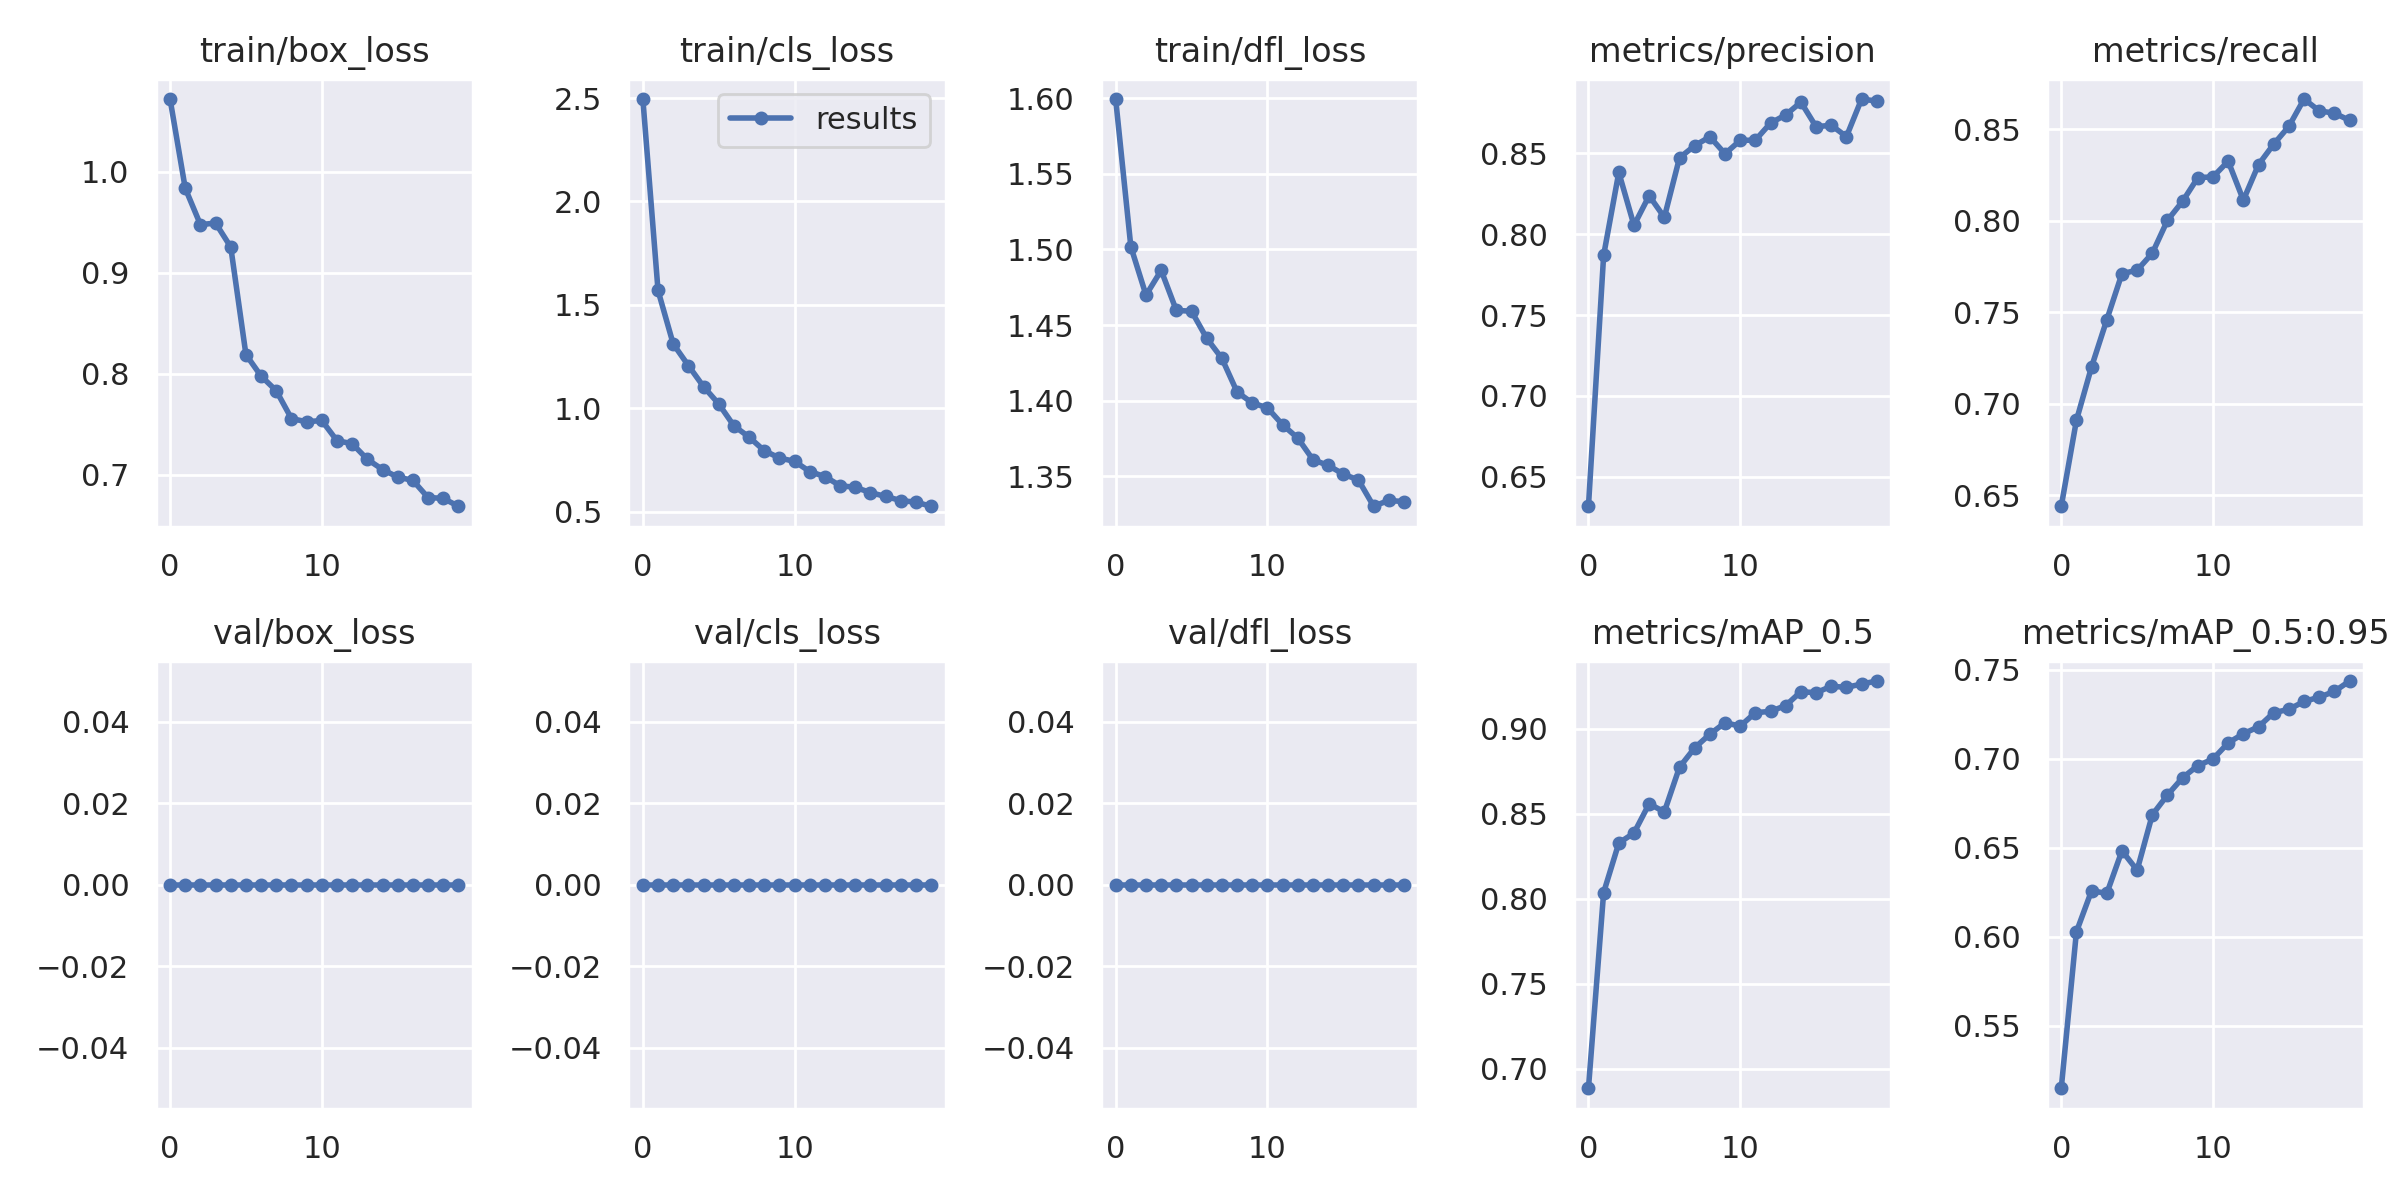

Values plotted in this chart, from the file beside it:
epoch, train/box_loss, train/cls_loss, train/dfl_loss, metrics/precision, metrics/recall, metrics/mAP_0.5, metrics/mAP_0.5:0.95, val/box_loss, val/cls_loss, val/dfl_loss, x/lr0, x/lr1, x/lr2
0, 1.072, 2.495, 1.599, 0.6317, 0.644, 0.6886, 0.5149, 0, 0, 0, 0.06704, 0.000333, 0.000333
1, 0.9837, 1.569, 1.502, 0.7869, 0.691, 0.8037, 0.6028, 0, 0, 0, 0.034, 0.0006333, 0.0006333
2, 0.9477, 1.311, 1.47, 0.8382, 0.7203, 0.8329, 0.6259, 0, 0, 0, 0.0009368, 0.0009007, 0.0009007
3, 0.9492, 1.206, 1.486, 0.8055, 0.7459, 0.8388, 0.6243, 0, 0, 0, 0.0008515, 0.0008515, 0.0008515
4, 0.9255, 1.104, 1.46, 0.8238, 0.7712, 0.856, 0.6483, 0, 0, 0, 0.0008515, 0.0008515, 0.0008515
5, 0.8191, 1.021, 1.459, 0.8105, 0.773, 0.8512, 0.6374, 0, 0, 0, 0.000802, 0.000802, 0.000802
6, 0.7978, 0.9146, 1.441, 0.8473, 0.7823, 0.8775, 0.6685, 0, 0, 0, 0.0007525, 0.0007525, 0.0007525
7, 0.7833, 0.8602, 1.428, 0.8548, 0.8003, 0.8888, 0.6797, 0, 0, 0, 0.000703, 0.000703, 0.000703
8, 0.7558, 0.7945, 1.406, 0.8603, 0.8107, 0.8969, 0.6894, 0, 0, 0, 0.0006535, 0.0006535, 0.0006535
9, 0.7526, 0.759, 1.399, 0.8498, 0.8236, 0.9036, 0.6962, 0, 0, 0, 0.000604, 0.000604, 0.000604
10, 0.7539, 0.7428, 1.395, 0.8581, 0.824, 0.9016, 0.6998, 0, 0, 0, 0.0005545, 0.0005545, 0.0005545
11, 0.7339, 0.6933, 1.384, 0.8582, 0.8326, 0.9096, 0.7089, 0, 0, 0, 0.000505, 0.000505, 0.000505
12, 0.731, 0.6692, 1.375, 0.8688, 0.8113, 0.9103, 0.714, 0, 0, 0, 0.0004555, 0.0004555, 0.0004555
13, 0.7155, 0.6248, 1.361, 0.8738, 0.8307, 0.9138, 0.718, 0, 0, 0, 0.000406, 0.000406, 0.000406
14, 0.7054, 0.6173, 1.357, 0.8817, 0.8419, 0.9219, 0.7258, 0, 0, 0, 0.0003565, 0.0003565, 0.0003565
15, 0.6979, 0.5916, 1.351, 0.8665, 0.8516, 0.9213, 0.7278, 0, 0, 0, 0.000307, 0.000307, 0.000307
16, 0.6946, 0.5729, 1.347, 0.8674, 0.8666, 0.9251, 0.7322, 0, 0, 0, 0.0002575, 0.0002575, 0.0002575
17, 0.6776, 0.5532, 1.33, 0.8604, 0.8601, 0.9244, 0.7346, 0, 0, 0, 0.000208, 0.000208, 0.000208
18, 0.6768, 0.5451, 1.334, 0.8836, 0.8589, 0.9264, 0.7378, 0, 0, 0, 0.0001585, 0.0001585, 0.0001585
19, 0.669, 0.5256, 1.333, 0.8823, 0.8549, 0.9282, 0.7437, 0, 0, 0, 0.000109, 0.000109, 0.000109
